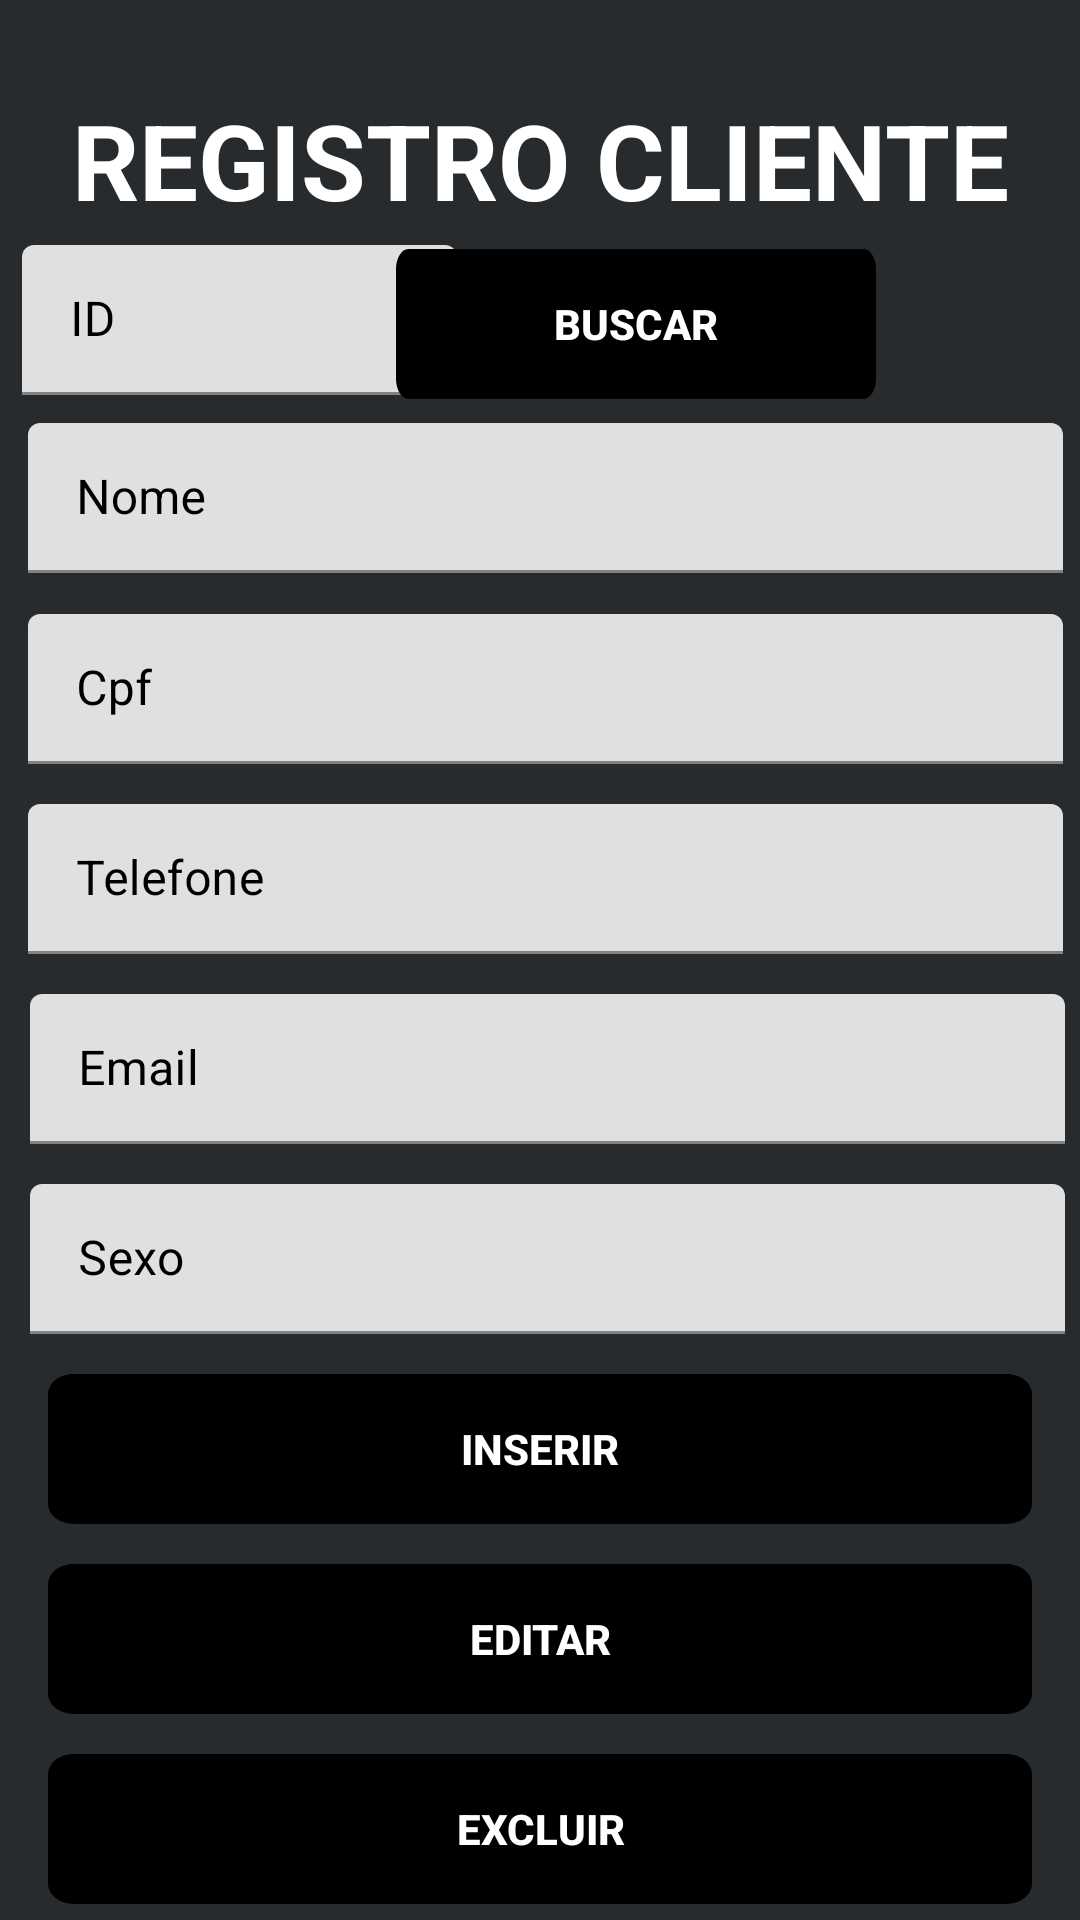

Produce the Android XML layout that renders to this screen, including the resource entries it uses.
<!-- AndroidManifest.xml: application theme Theme.ProjectBank -->
<!-- res/layout/activity_cliente.xml -->
<?xml version="1.0" encoding="utf-8"?>
<androidx.constraintlayout.widget.ConstraintLayout xmlns:android="http://schemas.android.com/apk/res/android"
    xmlns:app="http://schemas.android.com/apk/res-auto"
    xmlns:tools="http://schemas.android.com/tools"
    android:layout_width="match_parent"
    android:layout_height="match_parent"
    android:background="#272b2e"
    tools:context=".cliente.Cliente">
    <TextView
        android:id="@+id/tvBanco"
        android:layout_width="wrap_content"
        android:layout_height="wrap_content"
        android:layout_marginTop="30dp"
        android:textSize="35sp"
        android:textColor="@color/white"
        android:textStyle="bold"
        android:text="REGISTRO CLIENTE"
        app:layout_constraintEnd_toEndOf="parent"
        app:layout_constraintStart_toStartOf="parent"
        app:layout_constraintTop_toTopOf="parent" />

    <com.google.android.material.textfield.TextInputLayout
        android:id="@+id/edId"
        android:layout_width="150dp"
        android:layout_height="50dp"
        android:layout_marginStart="16dp"
        android:layout_marginTop="8dp"
        android:layout_marginBottom="4dp"
        android:backgroundTint="@android:color/white"
        android:ems="10"
        android:hint="@string/id"
        android:inputType="textPersonName"
        android:paddingLeft="5dp"
        android:textColor="@color/black"
        android:textColorHint="@color/black"
        app:layout_constraintBottom_toBottomOf="@+id/btnBuscar"
        app:layout_constraintEnd_toStartOf="@+id/btnBuscar"
        app:layout_constraintHorizontal_bias="0.407"
        app:layout_constraintStart_toStartOf="parent"
        app:layout_constraintTop_toBottomOf="@+id/tvBanco">

        <com.google.android.material.textfield.TextInputEditText
            android:id="@+id/edtId"
            android:layout_width="match_parent"
            android:layout_height="wrap_content"
            android:maxLength="3"
            android:textColor="@color/black" />
    </com.google.android.material.textfield.TextInputLayout>

    <com.google.android.material.textfield.TextInputLayout
        android:id="@+id/edtNome"
        android:layout_width="350dp"
        android:layout_height="50dp"
        android:layout_marginTop="8dp"
        android:layout_marginBottom="4dp"
        android:backgroundTint="@android:color/white"
        android:ems="10"
        android:hint="Nome"
        android:inputType="textPersonName"
        android:maxLength="45"
        android:paddingStart="5dp"
        android:textColor="@color/black"
        android:textColorHint="@color/black"
        app:layout_constraintBottom_toTopOf="@+id/edtCpf"
        app:layout_constraintEnd_toEndOf="parent"
        app:layout_constraintHorizontal_bias="0.432"
        app:layout_constraintStart_toStartOf="parent"
        app:layout_constraintTop_toBottomOf="@+id/edId">

        <com.google.android.material.textfield.TextInputEditText
            android:id="@+id/edNome"
            android:layout_width="match_parent"
            android:layout_height="wrap_content"
            android:inputType="textPersonName"
            android:maxLength="45"
            android:textColor="@color/black" />
    </com.google.android.material.textfield.TextInputLayout>

    <com.google.android.material.textfield.TextInputLayout
        android:id="@+id/edtCpf"
        android:layout_width="350dp"
        android:layout_height="50dp"
        android:layout_marginTop="8dp"
        android:layout_marginBottom="4dp"
        android:backgroundTint="@android:color/white"
        android:ems="10"
        android:hint="Cpf"
        android:inputType="number"
        android:paddingStart="5dp"
        android:textColor="@color/black"
        android:textColorHint="@color/black"
        app:layout_constraintBottom_toTopOf="@+id/edtTelefone"
        app:layout_constraintEnd_toEndOf="parent"
        app:layout_constraintHorizontal_bias="0.432"
        app:layout_constraintStart_toStartOf="parent"
        app:layout_constraintTop_toBottomOf="@+id/edtNome">

        <com.google.android.material.textfield.TextInputEditText
            android:id="@+id/edCpf"
            android:layout_width="match_parent"
            android:layout_height="wrap_content"
            android:textColor="@color/black" />
    </com.google.android.material.textfield.TextInputLayout>

    <com.google.android.material.textfield.TextInputLayout
        android:id="@+id/edtTelefone"
        android:layout_width="350dp"
        android:layout_height="50dp"
        android:layout_marginTop="8dp"
        android:layout_marginBottom="4dp"
        android:backgroundTint="@android:color/white"
        android:ems="10"
        android:hint="Telefone"
        android:inputType="number"
        android:paddingStart="5dp"
        android:textColor="@color/black"
        android:textColorHint="@color/black"
        app:layout_constraintBottom_toTopOf="@+id/edtEmail"
        app:layout_constraintEnd_toEndOf="parent"
        app:layout_constraintHorizontal_bias="0.432"
        app:layout_constraintStart_toStartOf="parent"
        app:layout_constraintTop_toBottomOf="@+id/edtCpf">

        <com.google.android.material.textfield.TextInputEditText
            android:id="@+id/edTelefone"
            android:layout_width="match_parent"
            android:layout_height="wrap_content"
            android:textColor="@color/black" />
    </com.google.android.material.textfield.TextInputLayout>

    <com.google.android.material.textfield.TextInputLayout
        android:id="@+id/edtEmail"
        android:layout_width="350dp"
        android:layout_height="50dp"
        android:layout_marginTop="8dp"
        android:layout_marginBottom="4dp"
        android:backgroundTint="@android:color/white"
        android:ems="10"
        android:paddingStart="5dp"
        android:textColor="@color/black"
        android:textColorHint="@color/black"
        app:layout_constraintBottom_toTopOf="@+id/edtSexo"
        app:layout_constraintEnd_toEndOf="parent"
        app:layout_constraintHorizontal_bias="0.486"
        app:layout_constraintStart_toStartOf="parent"
        app:layout_constraintTop_toBottomOf="@+id/edtTelefone">

        <com.google.android.material.textfield.TextInputEditText
            android:id="@+id/edEmail"
            android:layout_width="match_parent"
            android:layout_height="wrap_content"
            android:hint="Email"
            android:inputType="textEmailAddress"
            android:maxLength="45"
            android:textColor="@color/black" />
    </com.google.android.material.textfield.TextInputLayout>

    <com.google.android.material.textfield.TextInputLayout
        android:id="@+id/edtSexo"
        android:layout_width="350dp"
        android:layout_height="50dp"
        android:layout_marginTop="8dp"
        android:layout_marginBottom="4dp"
        android:backgroundTint="@android:color/white"
        android:ems="10"
        android:hint="Sexo"
        android:paddingStart="5dp"
        android:textColor="@color/black"
        android:textColorHint="@color/black"
        app:layout_constraintBottom_toTopOf="@+id/btnInserir"
        app:layout_constraintEnd_toEndOf="parent"
        app:layout_constraintHorizontal_bias="0.486"
        app:layout_constraintStart_toStartOf="parent"
        app:layout_constraintTop_toBottomOf="@+id/edtEmail">

        <com.google.android.material.textfield.TextInputEditText
            android:id="@+id/edSexo"
            android:layout_width="match_parent"
            android:layout_height="wrap_content"
            android:inputType="textPersonName"
            android:maxLength="10"
            android:textColor="@color/black"
            app:textAllCaps="true" />
    </com.google.android.material.textfield.TextInputLayout>

    <androidx.appcompat.widget.AppCompatButton
        android:id="@+id/btnBuscar"
        android:layout_width="160dp"
        android:layout_height="50dp"
        android:layout_marginTop="8dp"
        android:layout_marginEnd="68dp"
        android:layout_marginBottom="10dp"
        android:background="@drawable/bg_btn"
        android:backgroundTint="@color/black"
        android:text="@string/buscar"
        android:textColor="@color/white"
        android:textStyle="bold"
        app:layout_constraintBottom_toTopOf="@+id/edtNome"
        app:layout_constraintEnd_toEndOf="parent"
        app:layout_constraintTop_toBottomOf="@+id/tvBanco" />

    <androidx.appcompat.widget.AppCompatButton
        android:id="@+id/btnInserir"
        android:layout_width="match_parent"
        android:layout_height="50dp"
        android:layout_marginStart="16dp"
        android:layout_marginTop="8dp"
        android:layout_marginEnd="16dp"
        android:layout_marginBottom="4dp"
        android:background="@drawable/bg_btn"
        android:backgroundTint="@color/black"
        android:text="@string/inserir"
        android:textColor="@color/white"
        android:textStyle="bold"
        app:layout_constraintBottom_toTopOf="@+id/btnEditar"
        app:layout_constraintEnd_toEndOf="parent"
        app:layout_constraintHorizontal_bias="0.0"
        app:layout_constraintStart_toStartOf="parent"
        app:layout_constraintTop_toBottomOf="@+id/edtSexo" />

    <androidx.appcompat.widget.AppCompatButton
        android:id="@+id/btnEditar"
        android:layout_width="match_parent"
        android:layout_height="50dp"
        android:layout_marginStart="16dp"
        android:layout_marginTop="8dp"
        android:layout_marginEnd="16dp"
        android:layout_marginBottom="4dp"
        android:background="@drawable/bg_btn"
        android:backgroundTint="@color/black"
        android:text="@string/editar"
        android:textColor="@color/white"
        android:textStyle="bold"
        app:layout_constraintBottom_toTopOf="@+id/btnExcluir"
        app:layout_constraintEnd_toEndOf="parent"
        app:layout_constraintHorizontal_bias="0.0"
        app:layout_constraintStart_toStartOf="parent"
        app:layout_constraintTop_toBottomOf="@+id/btnInserir" />

    <androidx.appcompat.widget.AppCompatButton
        android:id="@+id/btnExcluir"
        android:layout_width="match_parent"
        android:layout_height="50dp"
        android:layout_marginStart="16dp"
        android:layout_marginTop="8dp"
        android:layout_marginEnd="16dp"
        android:layout_marginBottom="4dp"
        android:background="@drawable/bg_btn"
        android:backgroundTint="@color/black"
        android:text="@string/excluir"
        android:textColor="@color/white"
        android:textStyle="bold"
        app:layout_constraintBottom_toBottomOf="parent"
        app:layout_constraintEnd_toEndOf="parent"
        app:layout_constraintHorizontal_bias="0.0"
        app:layout_constraintStart_toStartOf="parent"
        app:layout_constraintTop_toBottomOf="@+id/btnEditar" />
</androidx.constraintlayout.widget.ConstraintLayout>
<!-- resources referenced by this layout -->
<resources>
  <color name="black">#FF000000</color>
  <color name="white">#FFFFFFFF</color>
  <!-- drawable bg_btn (drawable-v24) -->
  <?xml version="1.0" encoding="utf-8"?>
  <vector xmlns:android="http://schemas.android.com/apk/res/android"
      xmlns:aapt="http://schemas.android.com/aapt"
      android:width="270dp"
      android:height="52dp"
      android:viewportWidth="270"
      android:viewportHeight="52">
  
      <group>
  
          <clip-path android:pathData="M7 0H263C266.866 0 270 3.13401 270 7V45C270 48.866 266.866 52 263 52H7C3.13401 52 0 48.866 0 45V7C0 3.13401 3.13401 0 7 0Z" />
  
          <path
              android:fillColor="@color/black"
              android:pathData="M0 0V52H270V0" />
  
      </group>
  
  </vector>
  <string name="buscar">Buscar</string>
  <string name="editar">Editar</string>
  <string name="excluir">Excluir</string>
  <string name="id">ID</string>
  <string name="inserir">Inserir</string>
  <style name="Theme.ProjectBank" parent="Theme.MaterialComponents.DayNight.NoActionBar">
          
          <item name="colorPrimary">@color/purple_500</item>
          <item name="colorPrimaryVariant">@color/purple_700</item>
          <item name="colorOnPrimary">@color/white</item>
          
          <item name="colorSecondary">@color/teal_200</item>
          <item name="colorSecondaryVariant">@color/teal_700</item>
          <item name="colorOnSecondary">@color/black</item>
          
          <item name="android:statusBarColor" tools:targetApi="l">?attr/colorPrimaryVariant</item>
          
      </style>
  <color name="purple_500">#FF6200EE</color>
  <color name="purple_700">#FF3700B3</color>
  <color name="teal_200">#FF03DAC5</color>
  <color name="teal_700">#FF018786</color>
</resources>
